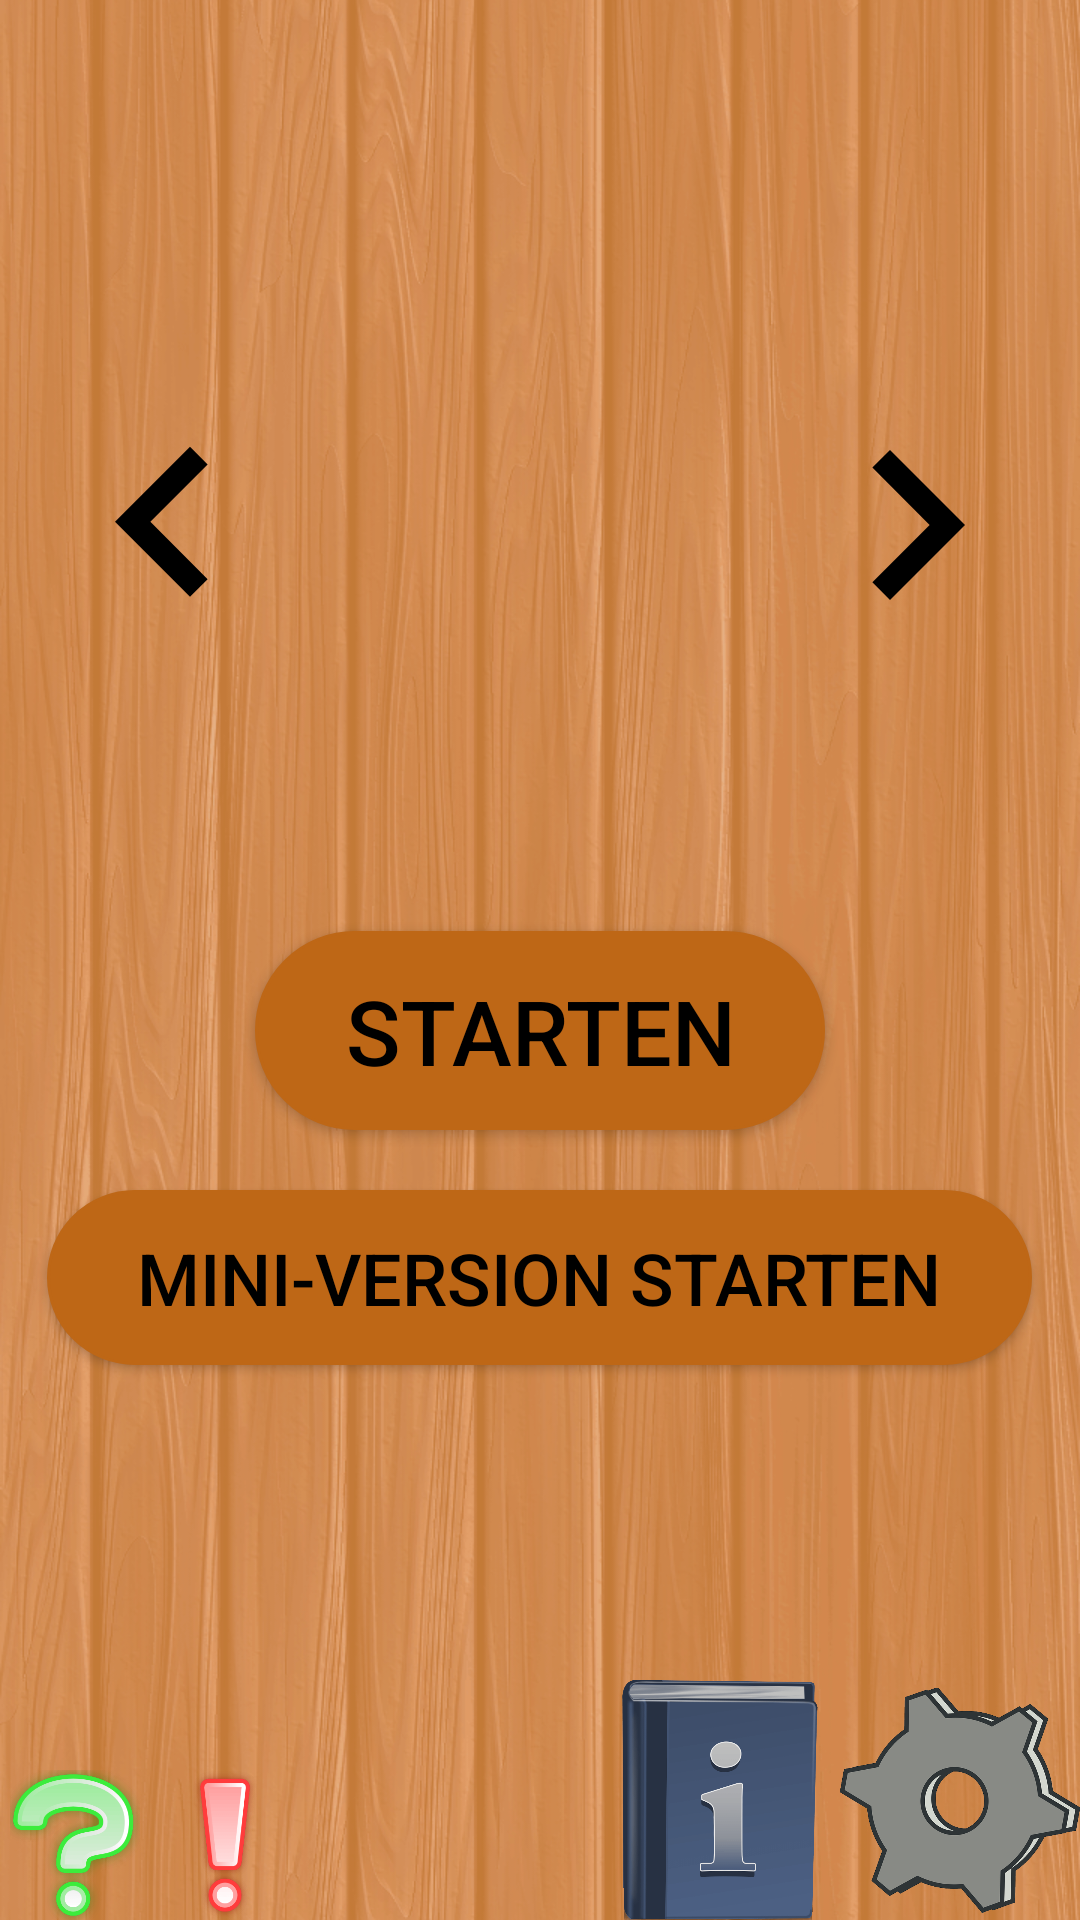

Android layout source for this screen:
<!-- AndroidManifest.xml: application theme AppTheme -->
<!-- res/layout/test.xml -->
<?xml version="1.0" encoding="utf-8"?>
<RelativeLayout xmlns:android="http://schemas.android.com/apk/res/android"
    xmlns:app="http://schemas.android.com/apk/res-auto"
    android:layout_width="match_parent"
    android:layout_height="match_parent"
    android:background="@drawable/hgholz">

    <ImageView
        android:id="@+id/imageView3"
        android:layout_width="150dp"
        android:layout_height="150dp"
        android:layout_alignParentTop="true"
        android:layout_centerHorizontal="true"
        android:layout_marginTop="100dp" />

    <TextView
        android:id="@+id/textView2"
        android:layout_width="wrap_content"
        android:layout_height="wrap_content"
        android:layout_below="@+id/imageView3"
        android:layout_centerHorizontal="true"
        android:textColor="@android:color/background_dark"
        android:textSize="30sp" />

        <ImageView
            android:id="@+id/imageView4"
            android:layout_width="80dp"
            android:layout_height="80dp"
            android:layout_alignParentBottom="true"
            android:layout_alignParentEnd="true"
            android:src="@drawable/settings"
            app:srcCompat="@drawable/settings" />

        <ImageView
            android:id="@+id/imageView5"
            android:layout_width="wrap_content"
            android:layout_height="wrap_content"
            android:layout_alignBottom="@+id/imageView3"
            android:layout_marginBottom="24dp"
            android:layout_toEndOf="@+id/imageView3"
            app:srcCompat="@drawable/ic_keyboard_arrow_right_black_48px" />

        <ImageView
            android:id="@+id/imageView6"
            android:layout_width="wrap_content"
            android:layout_height="wrap_content"
            android:layout_alignTop="@+id/imageView5"
            android:layout_toStartOf="@+id/imageView3"
            app:srcCompat="@drawable/ic_keyboard_arrow_left_black_48px" />

    <Button
        android:id="@+id/button12"
        android:layout_width="wrap_content"
        android:layout_height="wrap_content"
        android:layout_below="@+id/textView2"
        android:layout_centerHorizontal="true"
        android:layout_marginTop="20dp"
        android:background="@drawable/button"
        android:text="Starten"
        android:textSize="30sp" />

    <ImageView
        android:id="@+id/imageView7"
        android:layout_width="50dp"
        android:layout_height="50dp"
        android:layout_alignParentBottom="true"
        android:layout_alignParentStart="true"
        android:src="@drawable/fragezeichen"
        app:srcCompat="@drawable/fragezeichen" />

    <ImageView
        android:id="@+id/imageView8"
        android:layout_width="50dp"
        android:layout_height="50dp"
        android:layout_alignParentBottom="true"
        android:layout_alignParentStart="false"
        android:layout_toEndOf="@+id/imageView7"
        android:src="@drawable/ausrufezeichen"
        app:srcCompat="@drawable/ausrufezeichen" />

    <ImageView
        android:id="@+id/imageView12"
        android:layout_width="80dp"
        android:layout_height="80dp"
        android:layout_alignParentStart="false"
        android:layout_alignParentTop="false"
        android:layout_alignParentBottom="true"
        android:layout_toStartOf="@+id/imageView4"
        android:src="@drawable/info"
        app:srcCompat="@drawable/info" />

    <Button
        android:id="@+id/button9"
        android:layout_width="wrap_content"
        android:layout_height="wrap_content"
        android:layout_below="@+id/button12"
        android:layout_centerHorizontal="true"
        android:layout_marginTop="20dp"
        android:background="@drawable/button"
        android:text="Mini-Version starten"
        android:textSize="24sp" />

</RelativeLayout>
<!-- resources referenced by this layout -->
<resources>
  <!-- drawable ausrufezeichen: webp bitmap (drawable, 4620 bytes) -->
  <!-- drawable button (drawable) -->
  <?xml version="1.0" encoding="utf-8"?>
  <selector xmlns:android="http://schemas.android.com/apk/res/android">
  <item>
      <shape>
          <solid android:color="#FFBE6716"/>
          <stroke android:width="1dp" android:color="#FFBE6716"/>
          <corners android:radius="100dp"/>
          <padding android:bottom="13dp" android:left="30dp" android:right="30dp" android:top="13dp"/>
  
      </shape>
  </item>
  </selector>
  <!-- drawable fragezeichen: webp bitmap (drawable, 9500 bytes) -->
  <!-- drawable hgholz: webp bitmap (drawable, 399498 bytes) -->
  <!-- drawable ic_keyboard_arrow_left_black_48px (drawable) -->
  <vector android:height="100dp" android:viewportHeight="24.0"
      android:viewportWidth="24.0" android:width="100dp" xmlns:android="http://schemas.android.com/apk/res/android">
      <path android:fillColor="#000000" android:pathData="M15.41,16.09l-4.58,-4.59 4.58,-4.59L14,5.5l-6,6 6,6z"/>
  </vector>
  <!-- drawable ic_keyboard_arrow_right_black_48px (drawable) -->
  <vector android:height="100dp" android:viewportHeight="24.0"
      android:viewportWidth="24.0" android:width="100dp" xmlns:android="http://schemas.android.com/apk/res/android">
      <path android:fillColor="#000000" android:pathData="M8.59,16.34l4.58,-4.59 -4.58,-4.59L10,5.75l6,6 -6,6z"/>
  </vector>
  <!-- drawable info: webp bitmap (drawable, 26316 bytes) -->
  <!-- drawable settings: webp bitmap (drawable, 28936 bytes) -->
  <style name="AppTheme" parent="Theme.AppCompat">
          
          <item name="android:windowNoTitle">true</item>
          <item name="android:windowActionBar">false</item>
          <item name="android:windowFullscreen">true</item>
          <item name="colorPrimary">@color/colorAccent</item>
          <item name="colorPrimaryDark">@color/colorPrimaryDark</item>
          <item name="colorAccent">@color/colorAccent</item>
          <item name="android:textColor">#000000</item>
      </style>
  <color name="colorAccent">#BFDC893D</color>
  <color name="colorPrimaryDark">#BFDC893D</color>
</resources>
